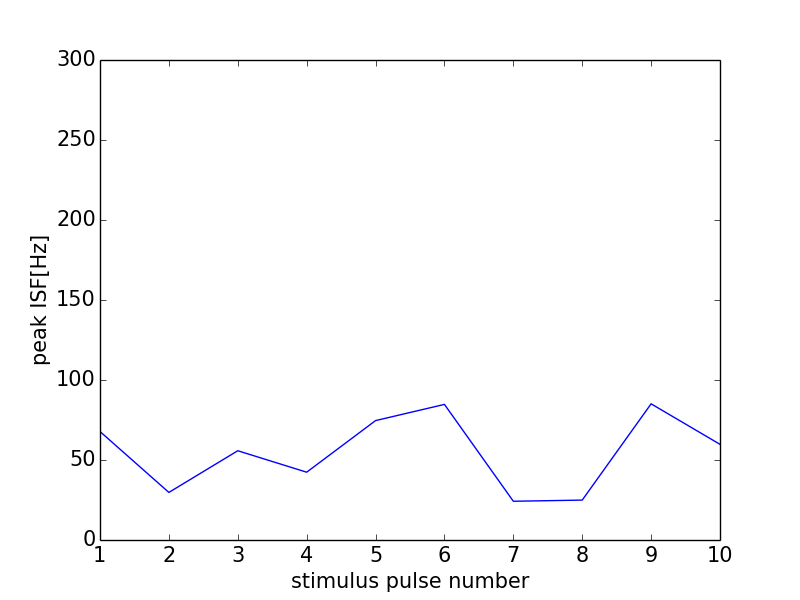

The table this chart was drawn from, first rows:
0, 0.0
0, 0
1, 67.8
2, 29.74
3, 55.79
4, 42.37
5, 74.63
6, 84.75
7, 24.21
8, 24.94
9, 85.11
10, 59.79
11, 0
